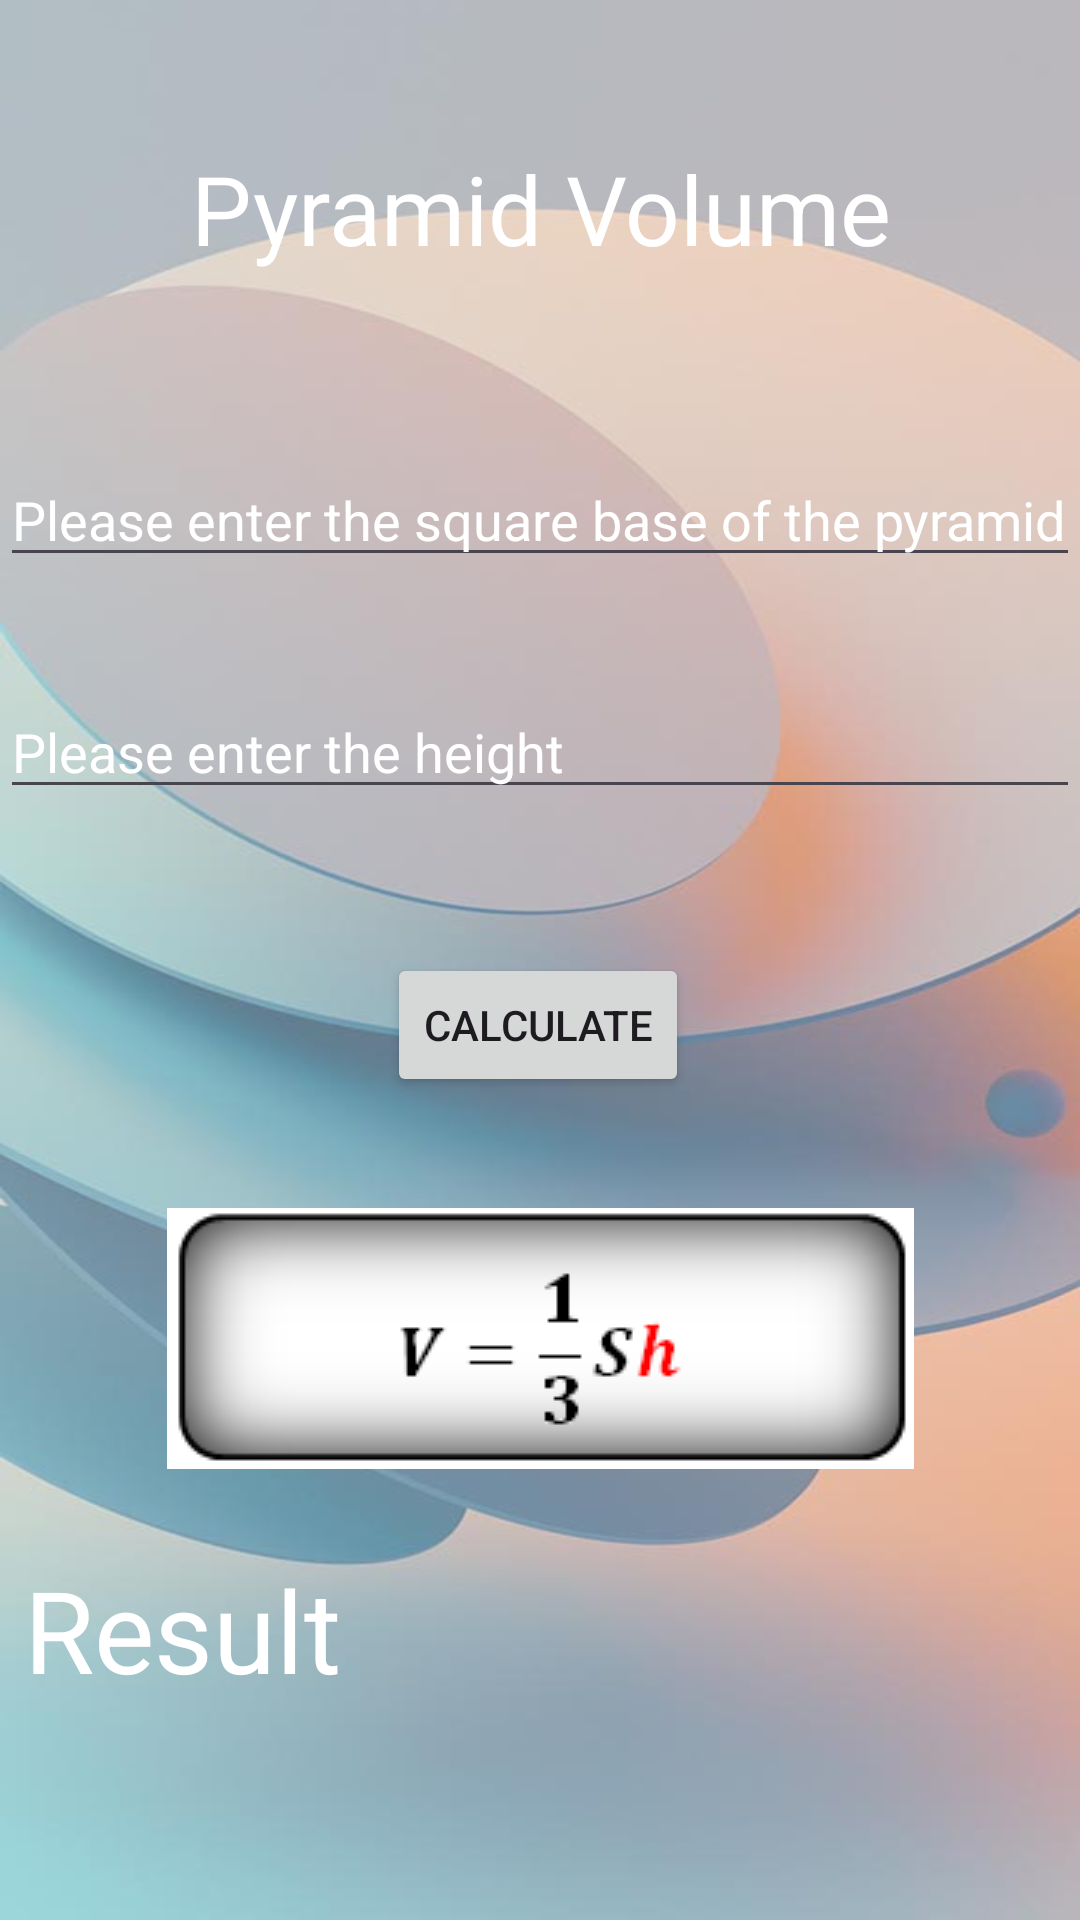

Here is an Android app screen rendered from its layout file. Give the layout XML and the strings, colors and styles it references.
<!-- AndroidManifest.xml: application theme Theme.VolumeAreaApp -->
<!-- res/layout/activity_piramid.xml -->
<?xml version="1.0" encoding="utf-8"?>
<androidx.constraintlayout.widget.ConstraintLayout xmlns:android="http://schemas.android.com/apk/res/android"
    xmlns:app="http://schemas.android.com/apk/res-auto"
    xmlns:tools="http://schemas.android.com/tools"
    android:id="@+id/main"
    android:background="@drawable/back2"
    android:layout_width="match_parent"
    android:layout_height="match_parent"

    tools:context=".Piramid">

    <TextView
        android:id="@+id/textView2"
        android:layout_width="0dp"
        android:layout_height="wrap_content"
        android:layout_marginTop="48dp"
        android:gravity="center"
        android:text="@string/pyramid_volume"
        android:textColor="@color/white"
        android:textSize="32sp"
        app:layout_constraintEnd_toEndOf="parent"
        app:layout_constraintStart_toStartOf="parent"
        app:layout_constraintTop_toTopOf="parent" />

    <EditText
        android:id="@+id/editTextFirst"
        android:layout_width="0dp"
        android:layout_height="wrap_content"
        android:layout_marginTop="60dp"
        android:autofillHints=""
        android:hint="@string/please_enter_the_square_base_of_the_pyramid"
        android:inputType="number"
        android:textColor="@color/white"
        android:textColorHint="@color/white"
        app:layout_constraintEnd_toEndOf="parent"
        app:layout_constraintHorizontal_bias="0.0"
        app:layout_constraintStart_toStartOf="parent"
        app:layout_constraintTop_toBottomOf="@+id/textView2" />

    <EditText
        android:id="@+id/editTextSecond"
        android:layout_width="0dp"
        android:layout_height="wrap_content"
        android:layout_marginTop="36dp"
        android:autofillHints=""
        android:hint="@string/height"
        android:inputType="number"
        android:textColor="@color/white"
        android:textColorHint="@color/white"
        app:layout_constraintEnd_toEndOf="parent"
        app:layout_constraintHorizontal_bias="0.0"
        app:layout_constraintStart_toStartOf="parent"
        app:layout_constraintTop_toBottomOf="@+id/editTextFirst" />

    <TextView
        android:id="@+id/textView3"
        android:layout_width="0dp"
        android:layout_height="wrap_content"
        android:layout_marginTop="240dp"
        android:padding="8dp"
        android:text="@string/result"
        android:textColor="@color/white"
        android:textSize="38sp"
        app:layout_constraintEnd_toEndOf="parent"
        app:layout_constraintHorizontal_bias="0.0"
        app:layout_constraintStart_toStartOf="parent"
        app:layout_constraintTop_toBottomOf="@+id/editTextSecond" />

    <Button
        android:id="@+id/button2"
        android:layout_width="wrap_content"
        android:layout_height="wrap_content"
        android:layout_marginTop="48dp"
        android:text="@string/btn_calculate"
        app:layout_constraintEnd_toEndOf="parent"
        app:layout_constraintHorizontal_bias="0.498"
        app:layout_constraintStart_toStartOf="parent"
        app:layout_constraintTop_toBottomOf="@+id/editTextSecond" />

    <ImageView
        android:id="@+id/imageView2"
        android:layout_width="wrap_content"
        android:layout_height="wrap_content"
        android:layout_marginTop="37dp"
        android:src="@drawable/v_piramid_formula"
        app:layout_constraintEnd_toEndOf="parent"
        app:layout_constraintStart_toStartOf="parent"
        app:layout_constraintTop_toBottomOf="@+id/button2" />


</androidx.constraintlayout.widget.ConstraintLayout>
<!-- resources referenced by this layout -->
<resources>
  <!-- drawable back2: jpg bitmap (drawable, 28486 bytes) -->
  <!-- drawable v_piramid_formula: png bitmap (drawable, 5108 bytes) -->
  <string name="btn_calculate">Calculate</string>
  <string name="height">Please enter the height</string>
  <string name="please_enter_the_square_base_of_the_pyramid">Please enter the square base of the pyramid</string>
  <string name="pyramid_volume">Pyramid Volume</string>
  <string name="result">Result</string>
  <style name="Theme.VolumeAreaApp" parent="Base.Theme.VolumeAreaApp" />
  <style name="Base.Theme.VolumeAreaApp" parent="Theme.Material3.DayNight">
          
          
      </style>
  <!-- not gathered from this repository: default colours our renderer supplied (Android Studio template values) -->
  <color name="white">#FFFFFFFF</color>
</resources>
